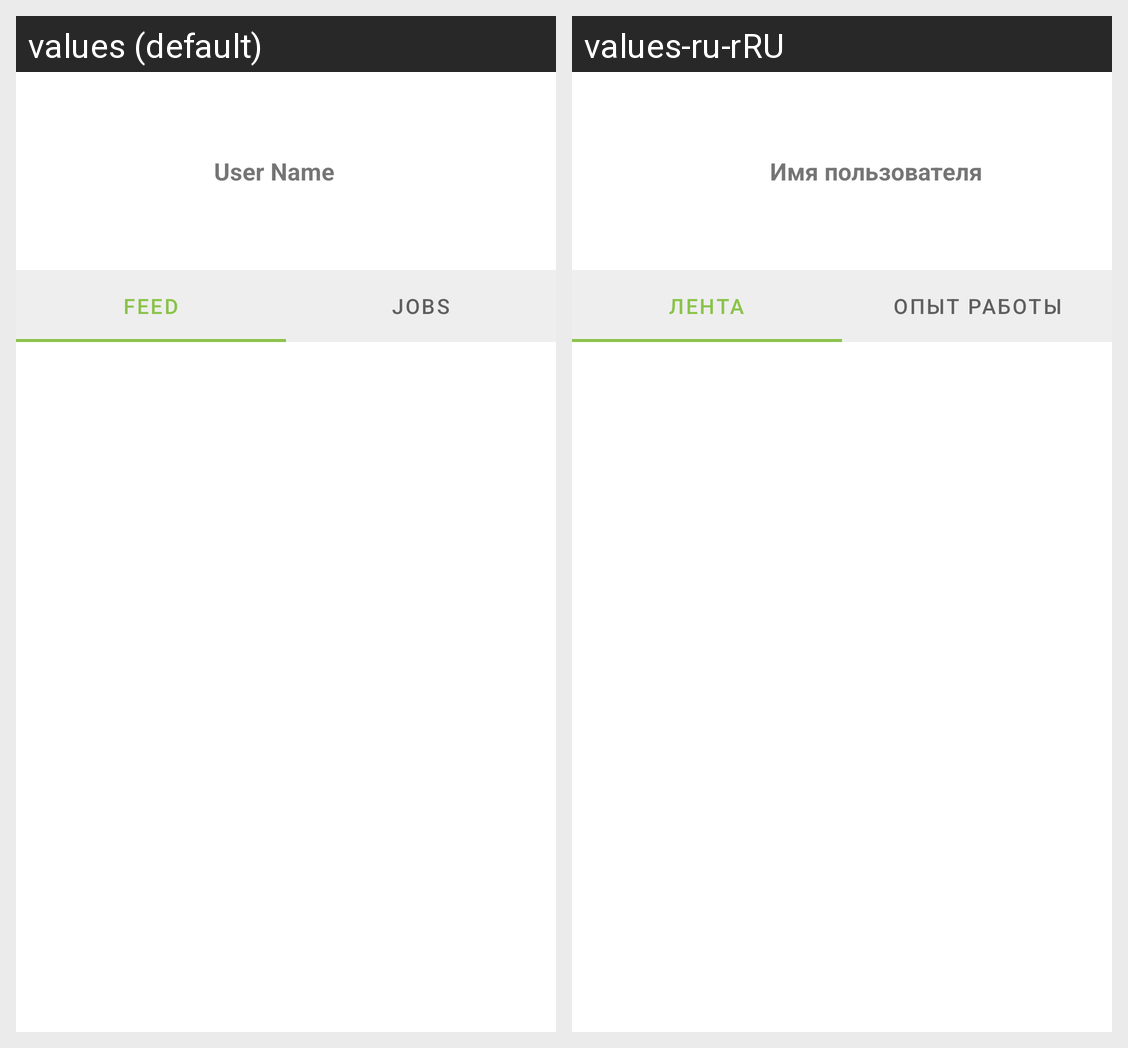

The Android screen above is rendered under two locales of the same app. Produce the string resources it draws, with the default and per-locale values.
Android screen res/layout/fragment_profile.xml rendered under 2 locales, left to right: values (default), values-ru-rRU. Device: Nexus 5 (rendered at 1080×1920; each locale shown at half size, 540×960, under a caption strip naming it); theme Theme.laliApp.
Strings drawn on this screen, with the default value and each locale's value (text and hints the layout hard-codes, and strings that could not be matched under every locale, appear in the picture but are not listed):

sign_user_name
  values: User Name
  values-ru-rRU: Имя пользователя

title_feed
  values: Feed
  values-ru-rRU: Лента

title_jobs
  values: Jobs
  values-ru-rRU: Опыт работы
